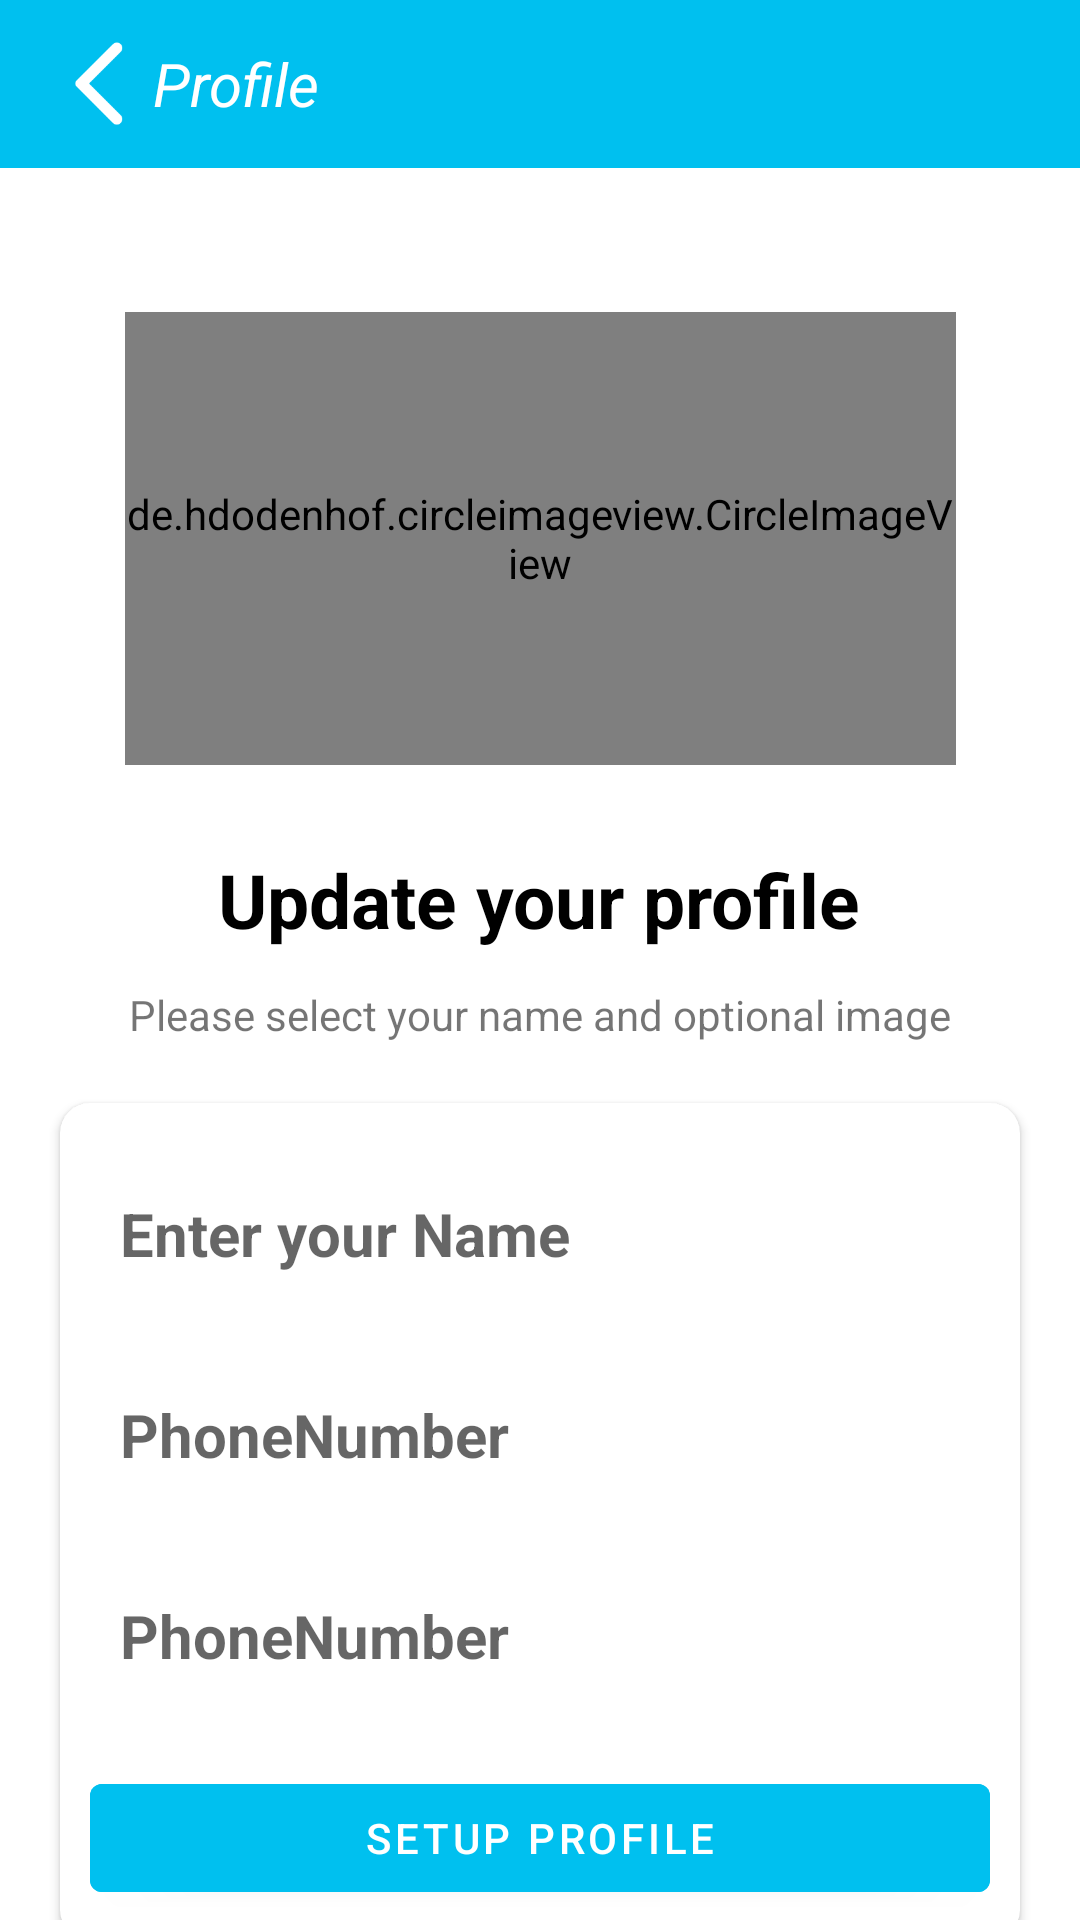

This screen was rendered from an Android layout file. Write that file and the resources it references.
<!-- AndroidManifest.xml: activity theme MainActivity -->
<!-- res/layout/activity_editprofile.xml -->
<?xml version="1.0" encoding="utf-8"?>
<androidx.constraintlayout.widget.ConstraintLayout xmlns:android="http://schemas.android.com/apk/res/android"
    xmlns:app="http://schemas.android.com/apk/res-auto"
    xmlns:tools="http://schemas.android.com/tools"
    android:layout_width="match_parent"
    android:layout_height="match_parent"
    tools:context=".Activity.EditprofileActivity">

    <androidx.appcompat.widget.Toolbar
        android:id="@+id/toolbar"
        android:layout_width="match_parent"
        android:layout_height="56dp"
        android:background="@color/Btn_color"
        app:layout_constraintEnd_toEndOf="parent"
        app:layout_constraintStart_toStartOf="parent"
        app:layout_constraintTop_toTopOf="parent">

        <ImageView
            android:id="@+id/back"
            android:layout_width="35dp"
            android:layout_height="35dp"
            android:src="@drawable/back_arrow"
            app:tint="@color/white" />

        <TextView
            android:layout_width="wrap_content"
            android:layout_height="wrap_content"
            android:text="Profile"
            android:textColor="@color/white"
            android:textSize="20sp"
            android:textStyle="italic" />


    </androidx.appcompat.widget.Toolbar>

    <de.hdodenhof.circleimageview.CircleImageView xmlns:app="http://schemas.android.com/apk/res-auto"
        android:id="@+id/profile_image"
        android:layout_width="277dp"
        android:layout_height="151dp"
        android:layout_marginStart="58dp"
        android:layout_marginTop="104dp"
        android:layout_marginEnd="58dp"
        android:src="@drawable/avatar"
        app:civ_border_width="2dp"
        app:layout_constraintEnd_toEndOf="parent"
        app:layout_constraintStart_toStartOf="parent"
        app:layout_constraintTop_toTopOf="parent" />


    <TextView
        android:id="@+id/textView"
        android:layout_width="wrap_content"
        android:layout_height="wrap_content"
        android:layout_marginTop="28dp"
        android:text="Update your profile"
        android:textColor="@color/black"
        android:textSize="25sp"
        android:textStyle="bold"
        app:layout_constraintEnd_toEndOf="parent"
        app:layout_constraintHorizontal_bias="0.498"
        app:layout_constraintStart_toStartOf="parent"
        app:layout_constraintTop_toBottomOf="@+id/profile_image" />

    <TextView
        android:id="@+id/textView2"
        android:layout_width="wrap_content"
        android:layout_height="wrap_content"
        android:layout_marginTop="12dp"
        android:text="Please select your name and optional image"
        app:layout_constraintEnd_toEndOf="parent"
        app:layout_constraintStart_toStartOf="parent"
        app:layout_constraintTop_toBottomOf="@+id/textView" />

    <androidx.cardview.widget.CardView
        android:id="@+id/cardView2"
        android:layout_width="match_parent"
        android:layout_height="wrap_content"
        app:cardCornerRadius="10dp"
        android:layout_margin="20dp"
        app:layout_constraintEnd_toEndOf="parent"
        app:layout_constraintStart_toStartOf="parent"
        app:layout_constraintTop_toBottomOf="@+id/textView2">

        <LinearLayout
            android:layout_width="match_parent"
            android:layout_height="match_parent"
            android:orientation="vertical"
            android:padding="10dp">

            <EditText
                android:id="@+id/nameBox"
                android:layout_width="match_parent"
                android:layout_height="wrap_content"
                android:layout_marginTop="10dp"
                android:background="@drawable/edittext_outline"
                android:hint="Enter your Name"
                android:padding="10dp"
                android:textSize="20sp"
                android:textStyle="bold" />

            <TextView
                android:id="@+id/phoneNumber"
                android:layout_width="match_parent"
                android:layout_height="wrap_content"
                android:layout_marginTop="20dp"
                android:background="@drawable/edittext_outline"
                android:hint="PhoneNumber"
                android:padding="10dp"
                android:textSize="20sp"
                android:textStyle="bold" />
            <TextView
                android:id="@+id/email"
                android:layout_width="match_parent"
                android:layout_height="wrap_content"
                android:layout_marginTop="20dp"
                android:background="@drawable/edittext_outline"
                android:hint="PhoneNumber"
                android:padding="10dp"
                android:textSize="20sp"
                android:textStyle="bold" />

            <Button
                android:id="@+id/continuebtn"
                android:layout_width="match_parent"
                android:layout_height="wrap_content"
                android:layout_marginTop="20dp"
                android:textColor="@color/white"
                android:backgroundTint="@color/Btn_color"
                android:text="setup profile" />
        </LinearLayout>
    </androidx.cardview.widget.CardView>
</androidx.constraintlayout.widget.ConstraintLayout>
<!-- resources referenced by this layout -->
<resources>
  <color name="Btn_color">#00C0EF</color>
  <color name="black">#FF000000</color>
  <color name="white">#FFFFFFFF</color>
  <!-- drawable back_arrow (drawable) -->
  <vector android:autoMirrored="true" android:height="24dp"
      android:tint="#585858" android:viewportHeight="24"
      android:viewportWidth="24" android:width="24dp" xmlns:android="http://schemas.android.com/apk/res/android">
      <path android:fillColor="@android:color/white" android:pathData="M16.62,2.99c-0.49,-0.49 -1.28,-0.49 -1.77,0L6.54,11.3c-0.39,0.39 -0.39,1.02 0,1.41l8.31,8.31c0.49,0.49 1.28,0.49 1.77,0s0.49,-1.28 0,-1.77L9.38,12l7.25,-7.25c0.48,-0.48 0.48,-1.28 -0.01,-1.76z"/>
  </vector>
  <style name="MainActivity" parent="Theme.MaterialComponents.DayNight.NoActionBar">
          
          <item name="colorPrimary">@color/primary</item>
          <item name="colorPrimaryVariant">@color/primary</item>
          <item name="colorOnPrimary">@color/primary</item>
          
          <item name="colorSecondary">@color/teal_200</item>
          <item name="colorSecondaryVariant">@color/teal_700</item>
          <item name="colorOnSecondary">@color/black</item>
          
          <item name="android:statusBarColor" tools:targetApi="l">?attr/colorPrimaryVariant</item>
          
      </style>
  <color name="primary">#DF6802</color>
  <color name="teal_200">#FF03DAC5</color>
  <color name="teal_700">#FF018786</color>
</resources>
